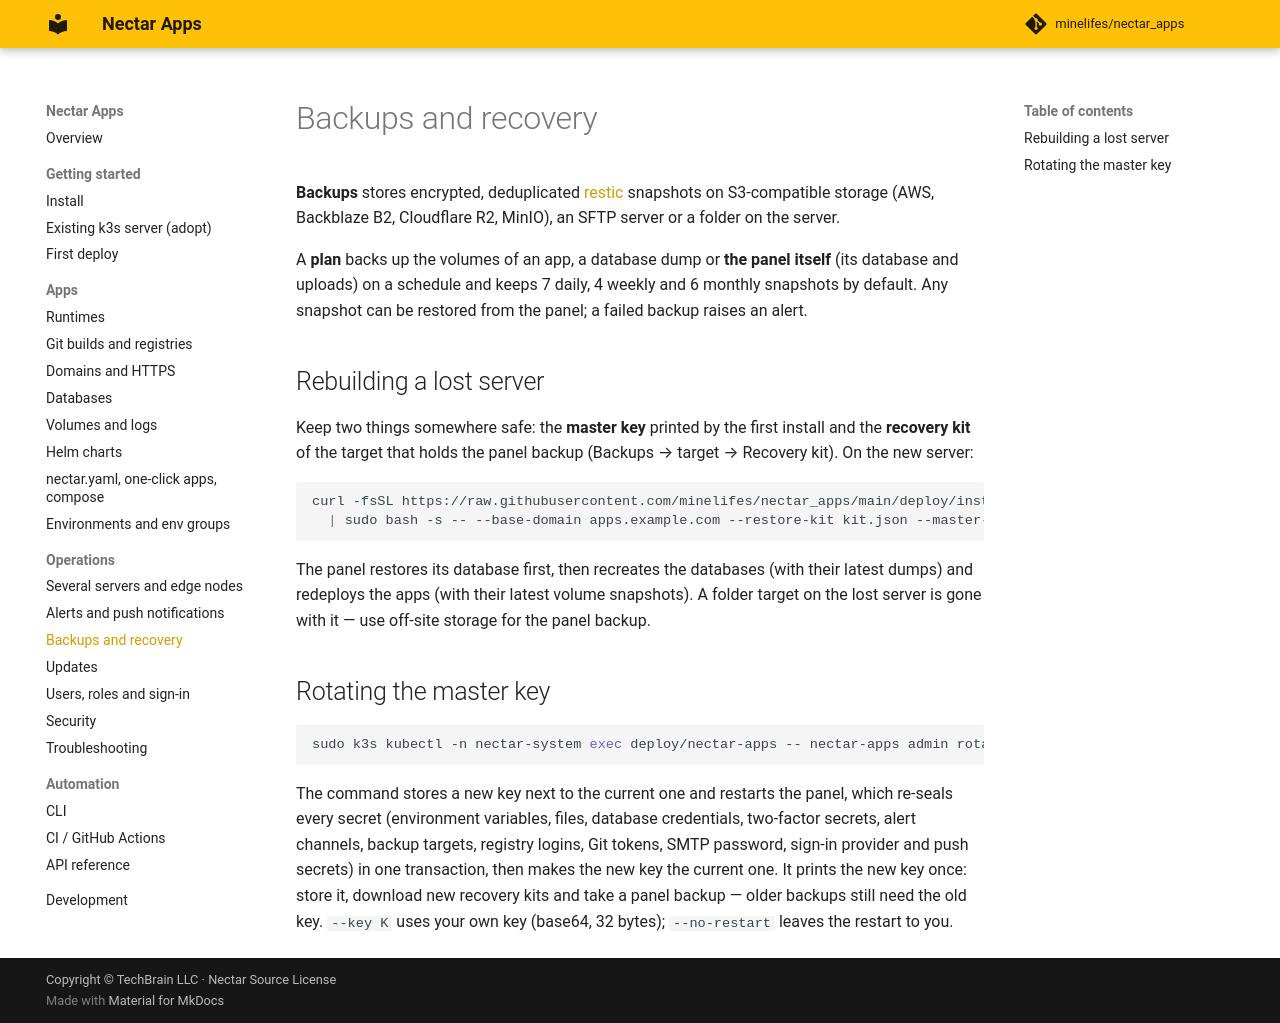

repository: minelifes/nectar_apps · page: backups/index.html · generator: mkdocs

# Backups and recovery

**Backups** stores encrypted, deduplicated [restic](https://restic.net) snapshots on S3-compatible storage
(AWS, Backblaze B2, Cloudflare R2, MinIO), an SFTP server or a folder on the server.

A **plan** backs up the volumes of an app, a database dump or **the panel itself** (its database and uploads)
on a schedule and keeps 7 daily, 4 weekly and 6 monthly snapshots by default. Any snapshot can be restored
from the panel; a failed backup raises an alert.

## Rebuilding a lost server

Keep two things somewhere safe: the **master key** printed by the first install and the **recovery kit** of
the target that holds the panel backup (Backups → target → Recovery kit). On the new server:

```bash
curl -fsSL https://raw.githubusercontent.com/minelifes/nectar_apps/main/deploy/install.sh \
  | sudo bash -s -- --base-domain apps.example.com --restore-kit kit.json --master-key 'KEY'
```

The panel restores its database first, then recreates the databases (with their latest dumps) and redeploys
the apps (with their latest volume snapshots). A folder target on the lost server is gone with it — use
off-site storage for the panel backup.

## Rotating the master key

```bash
sudo k3s kubectl -n nectar-system exec deploy/nectar-apps -- nectar-apps admin rotate-master-key
```

The command stores a new key next to the current one and restarts the panel, which re-seals every secret
(environment variables, files, database credentials, two-factor secrets, alert channels, backup targets,
registry logins, Git tokens, SMTP password, sign-in provider and push secrets) in one transaction, then makes the
new key the current one. It prints the new key once: store it, download new recovery kits and take a panel
backup — older backups still need the old key. `--key K` uses your own key (base64, 32 bytes);
`--no-restart` leaves the restart to you.
